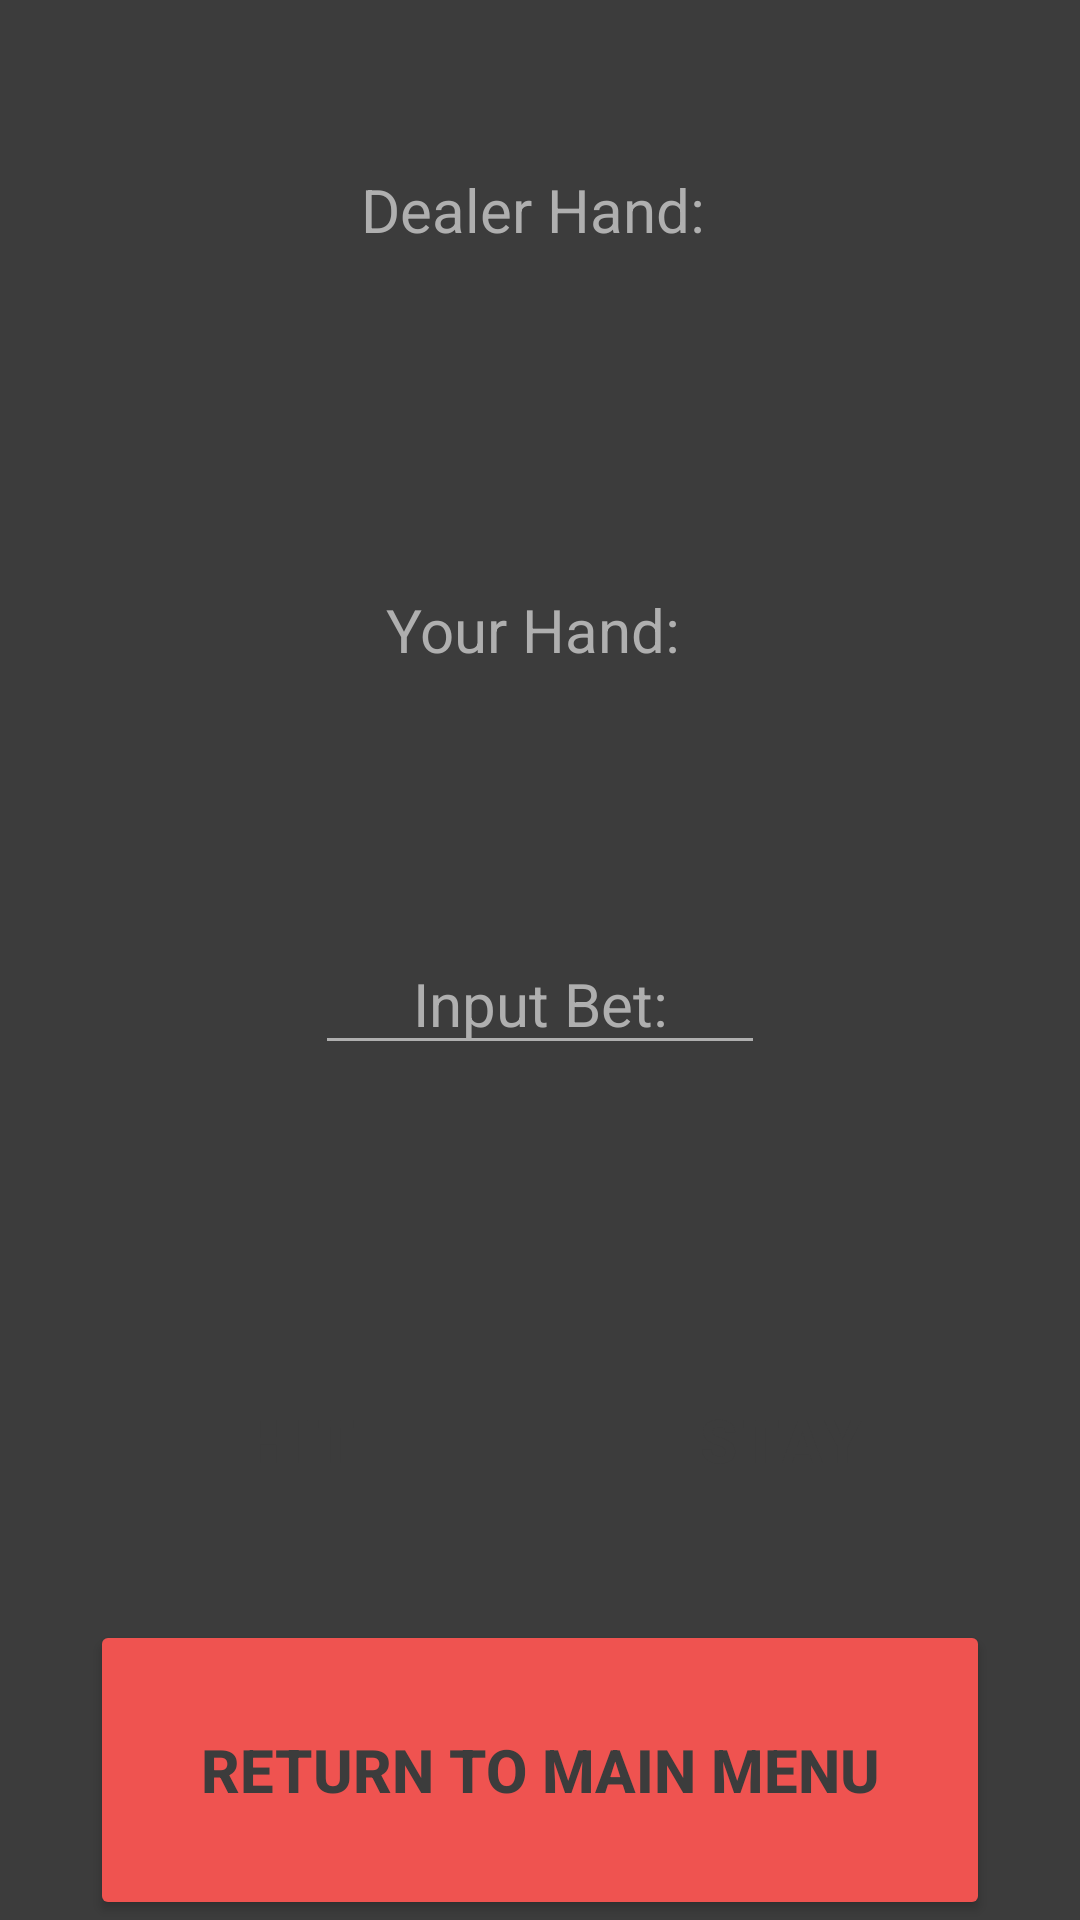

Produce the Android XML layout that renders to this screen, including the resource entries it uses.
<!-- AndroidManifest.xml: application theme Theme.Groupproject -->
<!-- res/layout/activity_game.xml -->
<?xml version="1.0" encoding="utf-8"?>

<LinearLayout xmlns:android="http://schemas.android.com/apk/res/android"
    xmlns:tools="http://schemas.android.com/tools"
    tools:ignore="HardcodedText"
    android:layout_width="match_parent"
    android:layout_height="match_parent"
    android:background="@color/dark_grey"
    android:orientation="vertical">

    
    <TextView
        android:id="@+id/dealerHand"
        android:layout_width="300sp"
        android:layout_height="125sp"
        android:layout_weight="1"
        android:textSize="20sp"
        android:text="Dealer Hand: "
        android:textColor="@color/light_grey"
        android:gravity="center"
        android:layout_gravity="center"
        />

    
    <TextView
        android:id="@+id/userHand"
        android:layout_width="300sp"
        android:layout_height="125sp"
        android:layout_weight="1"
        android:textSize="20sp"
        android:text="Your Hand: "
        android:textColor="@color/light_grey"
        android:gravity="center"
        android:layout_gravity="center"
        />

    
    <EditText
        android:layout_width="150sp"
        android:layout_height="50sp"
        android:textSize="20sp"
        android:hint="Input Bet:"
        android:textColorHint="@color/light_grey"
        android:backgroundTint="@color/light_grey"
        android:textColor="@color/light_grey"
        android:gravity="center|bottom"
        android:inputType="number"
        android:autofillHints=""
        android:layout_gravity="center"
        android:layout_marginBottom="75sp"
        android:layout_marginTop="25sp"
        />

    
    <LinearLayout
        android:layout_width="300sp"
        android:layout_height="100sp"
        android:layout_gravity="center"
        android:gravity="center"
        >

        <Button
            android:id="@+id/hit"
            android:layout_width="140sp"
            android:layout_height="match_parent"
            android:gravity="center"
            android:textSize="20sp"
            android:text="HIT"
            android:textColor="@color/dark_grey"
            android:backgroundTint="@color/red_400"
            android:onClick="toFinancial"
            android:textStyle="bold"
            android:layout_gravity="start"
            android:layout_marginEnd="10sp"
            style="?android:attr/buttonBarButtonStyle" />

        
        <Button
            android:id="@+id/stay"
            android:layout_width="140sp"
            android:layout_height="match_parent"
            android:gravity="center"
            android:textSize="20sp"
            android:text="STAY"
            android:textColor="@color/dark_grey"
            android:backgroundTint="@color/red_400"
            android:onClick="toFinancial"
            android:textStyle="bold"
            android:layout_gravity="end"
            android:layout_marginStart="10sp"
            style="?android:attr/buttonBarButtonStyle" />

    </LinearLayout>

    
    <Button
        android:id="@+id/mainMenu"
        android:layout_width="300sp"
        android:layout_height="100sp"
        android:gravity="center"
        android:textSize="20sp"
        android:text="RETURN TO MAIN MENU"
        android:textColor="@color/dark_grey"
        android:backgroundTint="@color/red_400"
        android:onClick="toFinancial"
        android:textStyle="bold"
        android:layout_gravity="center"
        android:layout_marginTop="10sp"
        />

</LinearLayout>
<!-- resources referenced by this layout -->
<resources>
  <color name="dark_grey">#3C3C3C</color>
  <color name="light_grey">#AFAFAF</color>
  <color name="red_400">#EF5350</color>
  <style name="Theme.Groupproject" parent="Theme.MaterialComponents.DayNight.DarkActionBar">
          
          <item name="colorPrimary">@color/dark_grey</item>
          <item name="colorPrimaryVariant">@color/darker_grey</item>
          <item name="colorOnPrimary">@color/light_grey</item>
          
          <item name="colorSecondary">@color/red_400</item>
          <item name="colorSecondaryVariant">@color/red_600</item>
          <item name="colorOnSecondary">@color/dark_grey</item>
          
          <item name="android:statusBarColor">?attr/colorPrimaryVariant</item>
          
      </style>
  <color name="darker_grey">#292929</color>
  <color name="red_600">#E53935</color>
</resources>
